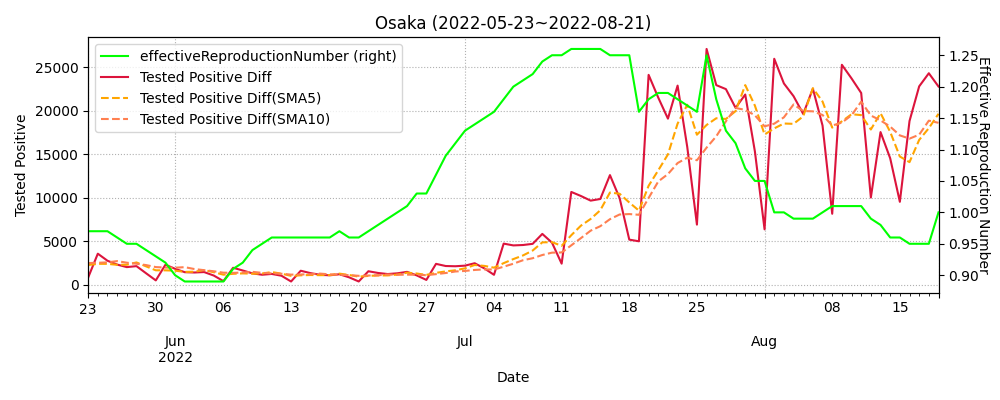

The data file committed next to this chart (first rows):
datetime, testedPositive, peopleTested, hospitalized, serious, discharged, deaths, effectiveReproductionNumber, Tested Positive Diff, Tested Positive Diff(SMA5), Tested Positive Diff(SMA10)
2020-01-16, 0.0, , , , , , , , , 
2020-01-17, 0.0, , , , , , , 0.0, , 
2020-01-18, 0.0, , , , , , , 0.0, , 
2020-01-19, 0.0, , , , , , , 0.0, , 
2020-01-20, 0.0, , , , , , , 0.0, , 
2020-01-21, 0.0, , , , , , , 0.0, 0.0, 
2020-01-22, 0.0, , , , , , , 0.0, 0.0, 
2020-01-23, 0.0, , , , , , , 0.0, 0.0, 
2020-01-24, 0.0, , , , , , , 0.0, 0.0, 
2020-01-25, 0.0, , , , , , , 0.0, 0.0, 
2020-01-26, 0.0, 1.0, , , , , , 0.0, 0.0, 0.0
2020-01-27, 0.0, 2.0, , , , , , 0.0, 0.0, 0.0
2020-01-28, 0.0, 3.0, , , , , , 0.0, 0.0, 0.0
2020-01-29, 1.0, 3.0, , , , , , 1.0, 0.2, 0.1
2020-01-30, 1.0, 3.0, , , , , , 0.0, 0.2, 0.1
2020-01-31, 1.0, 4.0, , , , , , 0.0, 0.2, 0.1
2020-02-01, 1.0, 9.0, , , , , , 0.0, 0.2, 0.1
2020-02-02, 1.0, 9.0, , , , , , 0.0, 0.2, 0.1
2020-02-03, 1.0, 9.0, , , , , , 0.0, 0.0, 0.1
2020-02-04, 1.0, 9.0, , , , , , 0.0, 0.0, 0.1
2020-02-05, 1.0, 9.0, , , , , , 0.0, 0.0, 0.1
2020-02-06, 1.0, 10.0, , , , , , 0.0, 0.0, 0.1
2020-02-07, 1.0, 11.0, , , , , , 0.0, 0.0, 0.1
2020-02-08, 1.0, 11.0, , , , , , 0.0, 0.0, 0.0
2020-02-09, 1.0, 11.0, , , , , , 0.0, 0.0, 0.0
2020-02-10, 1.0, 16.0, , , , , , 0.0, 0.0, 0.0
2020-02-11, 1.0, 17.0, , , , , , 0.0, 0.0, 0.0
2020-02-12, 1.0, 17.0, , , , , , 0.0, 0.0, 0.0
2020-02-13, 1.0, 17.0, , , , , , 0.0, 0.0, 0.0
2020-02-14, 1.0, 20.0, , , , , , 0.0, 0.0, 0.0
2020-02-15, 1.0, 35.0, , , , , , 0.0, 0.0, 0.0
2020-02-16, 1.0, 38.0, , , , , , 0.0, 0.0, 0.0
2020-02-17, 1.0, 44.0, , , , , , 0.0, 0.0, 0.0
2020-02-18, 1.0, 52.0, , , , , , 0.0, 0.0, 0.0
2020-02-19, 1.0, 66.0, , , , , , 0.0, 0.0, 0.0
2020-02-20, 1.0, 96.0, , , , , , 0.0, 0.0, 0.0
2020-02-21, 1.0, 110.0, , , , , , 0.0, 0.0, 0.0
2020-02-22, 1.0, 126.0, , , , , , 0.0, 0.0, 0.0
2020-02-23, 1.0, 139.0, , , , , , 0.0, 0.0, 0.0
2020-02-24, 1.0, 142.0, , , , , , 0.0, 0.0, 0.0
2020-02-25, 1.0, 153.0, , , , , , 0.0, 0.0, 0.0
2020-02-26, 1.0, 180.0, , , , , , 0.0, 0.0, 0.0
2020-02-27, 2.0, 212.0, , , , , , 1.0, 0.2, 0.1
2020-02-28, 4.0, 269.0, , , , , , 2.0, 0.6, 0.3
2020-02-29, 4.0, 314.0, , , , , , 0.0, 0.6, 0.3
2020-03-01, 4.0, 364.0, , , , , , 0.0, 0.6, 0.3
2020-03-02, 6.0, 401.0, , , , , , 2.0, 1.0, 0.5
2020-03-03, 8.0, 502.0, , , 1.0, , , 2.0, 1.2, 0.7
2020-03-04, 17.0, 570.0, , , 1.0, , , 9.0, 2.6, 1.6
2020-03-05, 18.0, 659.0, , , 1.0, , , 1.0, 2.8, 1.7
2020-03-06, 31.0, 777.0, , , 1.0, , , 13.0, 5.4, 3.0
2020-03-07, 41.0, 877.0, , , 1.0, , , 10.0, 7.0, 4.0
2020-03-08, 56.0, 978.0, , , 2.0, , , 15.0, 9.6, 5.4
2020-03-09, 56.0, 1001, , , 2.0, , , 0.0, 7.8, 5.2
2020-03-10, 73.0, 1182, , , 4.0, , , 17.0, 11.0, 6.9
2020-03-11, 80.0, 1302, , , 7.0, , , 7.0, 9.8, 7.6
2020-03-12, 89.0, 1425, , , 12.0, , , 9.0, 9.6, 8.3
2020-03-13, 92.0, 1534, , , 17.0, , , 3.0, 7.2, 8.4
2020-03-14, 102.0, 1665, , , 21.0, , , 10.0, 9.2, 8.5
2020-03-15, 106.0, 1728, , , 24.0, , , 4.0, 6.6, 8.8
... 887 more rows
